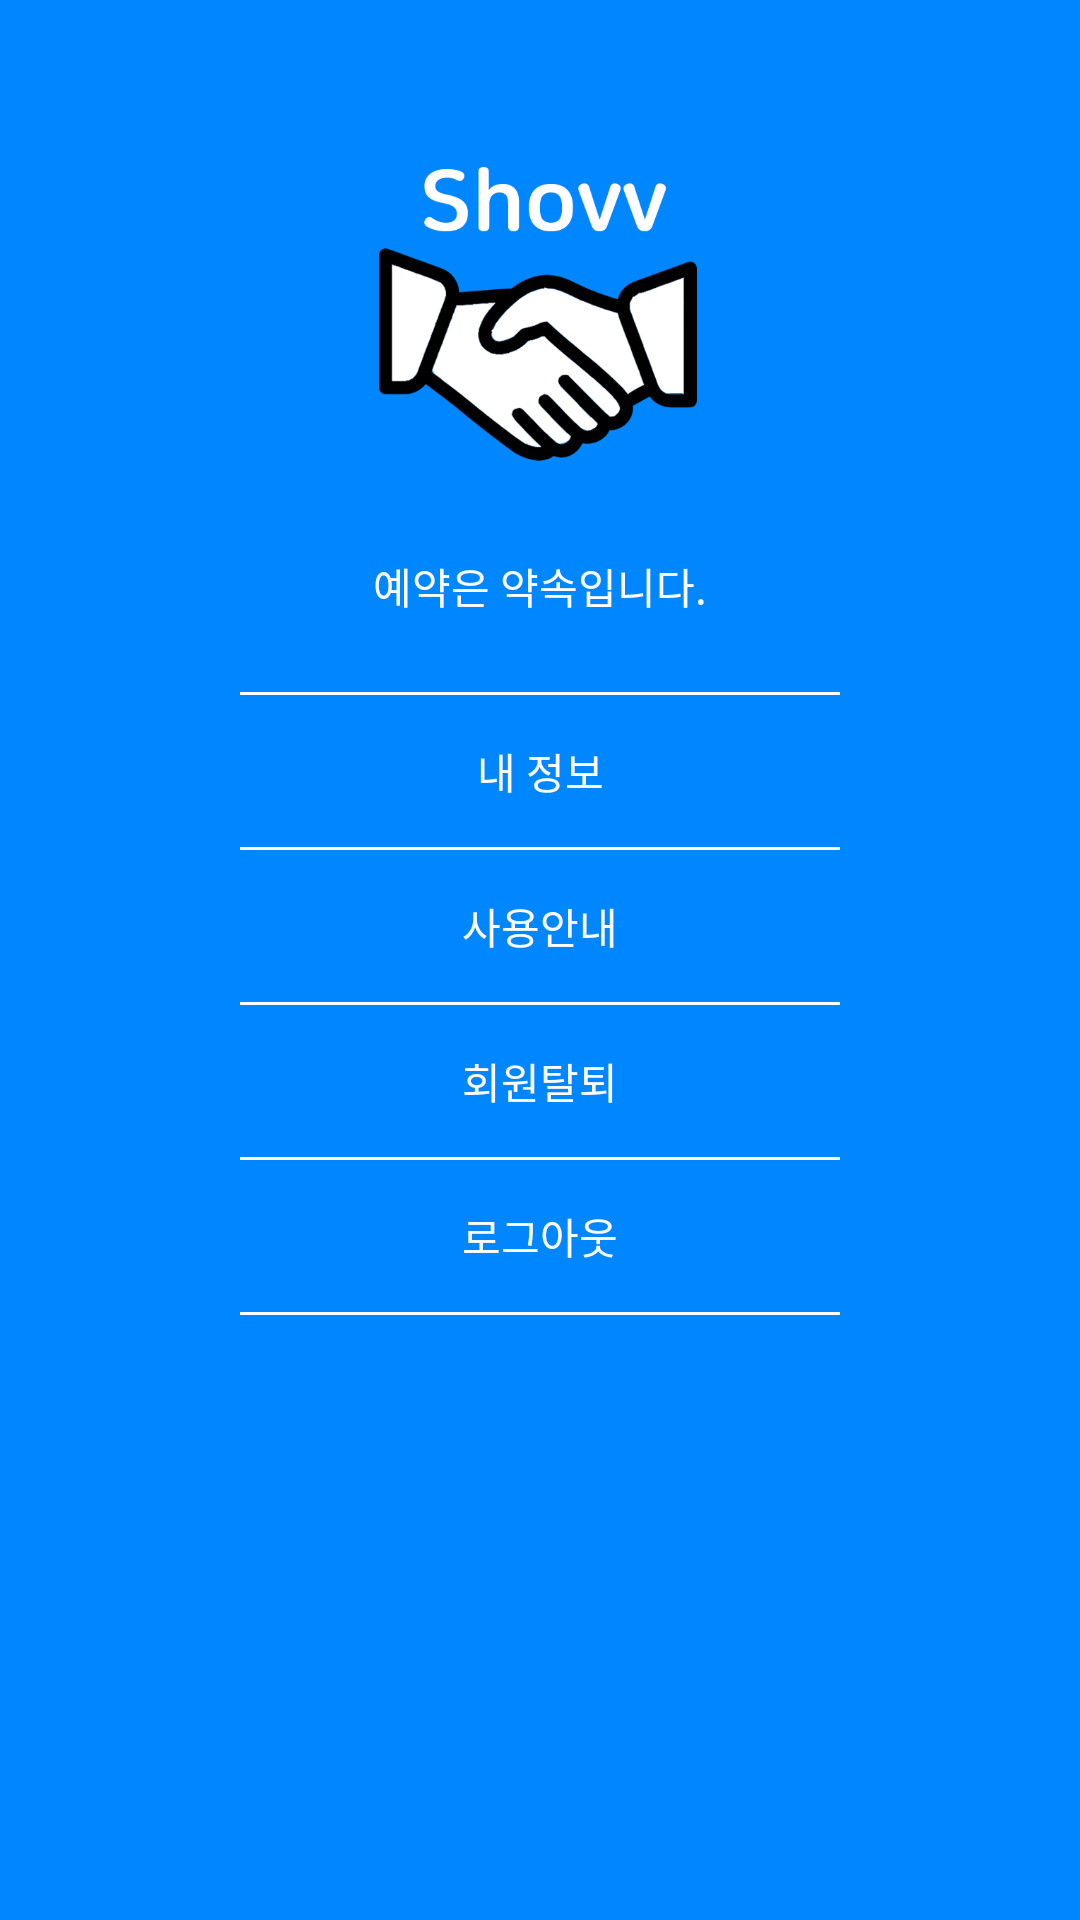

Android layout source for this screen:
<!-- AndroidManifest.xml: application theme Theme.PreventNoShow -->
<!-- res/layout/fragment_my_page.xml -->
<?xml version="1.0" encoding="utf-8"?>
<FrameLayout xmlns:android="http://schemas.android.com/apk/res/android"
    xmlns:tools="http://schemas.android.com/tools"
    android:layout_width="match_parent"
    android:layout_height="match_parent"
    tools:context=".MyPageFragment"
    android:padding="10sp"
    android:background="#0087ff">

    <LinearLayout
        android:layout_width="match_parent"
        android:layout_height="wrap_content"
        android:padding="10sp"
        android:orientation="vertical">

        <LinearLayout
            android:layout_width="match_parent"
            android:layout_height="wrap_content"
            android:orientation="vertical"
            android:layout_marginBottom="10sp"
            android:layout_marginTop="10sp">

            <ImageView
                android:layout_width="130sp"
                android:layout_height="130sp"
                android:src="@drawable/icon"
                android:layout_gravity="center_horizontal"
                android:layout_margin="10sp"/>

            <TextView
                android:layout_width="match_parent"
                android:layout_height="wrap_content"
                android:text="예약은 약속입니다."
                android:gravity="center_horizontal"
                android:layout_marginTop="5sp"
                android:textColor="#ffffff"/>

        </LinearLayout>

        <LinearLayout
            android:layout_width="200sp"
            android:layout_height="1dp"
            android:background="#ffffff"
            android:layout_marginTop="15sp"
            android:layout_gravity="center_horizontal">
        </LinearLayout>

        <LinearLayout
            android:layout_width="match_parent"
            android:layout_height="wrap_content"
            android:orientation="vertical">

            <TextView
                android:textColor="#ffffff"
                android:id="@+id/mypage"
                android:layout_width="match_parent"
                android:layout_height="wrap_content"
                android:text="내 정보"
                android:gravity="center_horizontal"
                android:layout_marginTop="15sp"/>

        </LinearLayout>

        <LinearLayout
            android:layout_width="200sp"
            android:layout_height="1dp"
            android:background="#ffffff"
            android:layout_marginTop="15sp"
            android:layout_gravity="center_horizontal">
        </LinearLayout>

        <LinearLayout
            android:layout_width="match_parent"
            android:layout_height="wrap_content"
            android:orientation="vertical">

            <TextView
                android:textColor="#ffffff"
                android:id="@+id/guide"
                android:layout_width="match_parent"
                android:layout_height="wrap_content"
                android:text="사용안내"
                android:gravity="center_horizontal"
                android:layout_marginTop="15sp"/>

        </LinearLayout>

        <LinearLayout
            android:layout_width="200sp"
            android:layout_height="1dp"
            android:background="#ffffff"
            android:layout_marginTop="15sp"
            android:layout_gravity="center_horizontal">
        </LinearLayout>

        <LinearLayout
            android:layout_width="match_parent"
            android:layout_height="wrap_content"
            android:orientation="vertical">

            <TextView
                android:textColor="#ffffff"
                android:id="@+id/withdraw"
                android:layout_width="match_parent"
                android:layout_height="wrap_content"
                android:text="회원탈퇴"
                android:gravity="center_horizontal"
                android:layout_marginTop="15sp"/>

        </LinearLayout>

        <LinearLayout
            android:layout_width="200sp"
            android:layout_height="1dp"
            android:background="#ffffff"
            android:layout_marginTop="15sp"
            android:layout_gravity="center_horizontal">
        </LinearLayout>

        <LinearLayout
            android:layout_width="match_parent"
            android:layout_height="wrap_content"
            android:orientation="vertical">

            <TextView
                android:textColor="#ffffff"
                android:id="@+id/logout"
                android:layout_width="match_parent"
                android:layout_height="wrap_content"
                android:text="로그아웃"
                android:gravity="center_horizontal"
                android:layout_marginTop="15sp"/>

        </LinearLayout>

        <LinearLayout
            android:layout_width="200sp"
            android:layout_height="1dp"
            android:background="#ffffff"
            android:layout_marginTop="15sp"
            android:layout_gravity="center_horizontal">
        </LinearLayout>

    </LinearLayout>

</FrameLayout>
<!-- resources referenced by this layout -->
<resources>
  <!-- drawable icon: png bitmap (drawable-v24, 44648 bytes) -->
  <style name="Theme.PreventNoShow" parent="Theme.MaterialComponents.DayNight.DarkActionBar">
          
          <item name="colorPrimary">@color/purple_500</item>
          <item name="colorPrimaryVariant">@color/purple_700</item>
          <item name="colorOnPrimary">@color/white</item>
          
          <item name="colorSecondary">@color/teal_200</item>
          <item name="colorSecondaryVariant">@color/teal_700</item>
          <item name="colorOnSecondary">@color/black</item>
          
          <item name="android:statusBarColor" tools:targetApi="l">?attr/colorPrimaryVariant</item>
          
      </style>
  <color name="purple_500">#0087ff</color>
  <color name="purple_700">#FF3700B3</color>
  <color name="white">#FFFFFFFF</color>
  <color name="teal_200">#0087ff</color>
  <color name="teal_700">#FF018786</color>
  <color name="black">#ffffff</color>
</resources>
